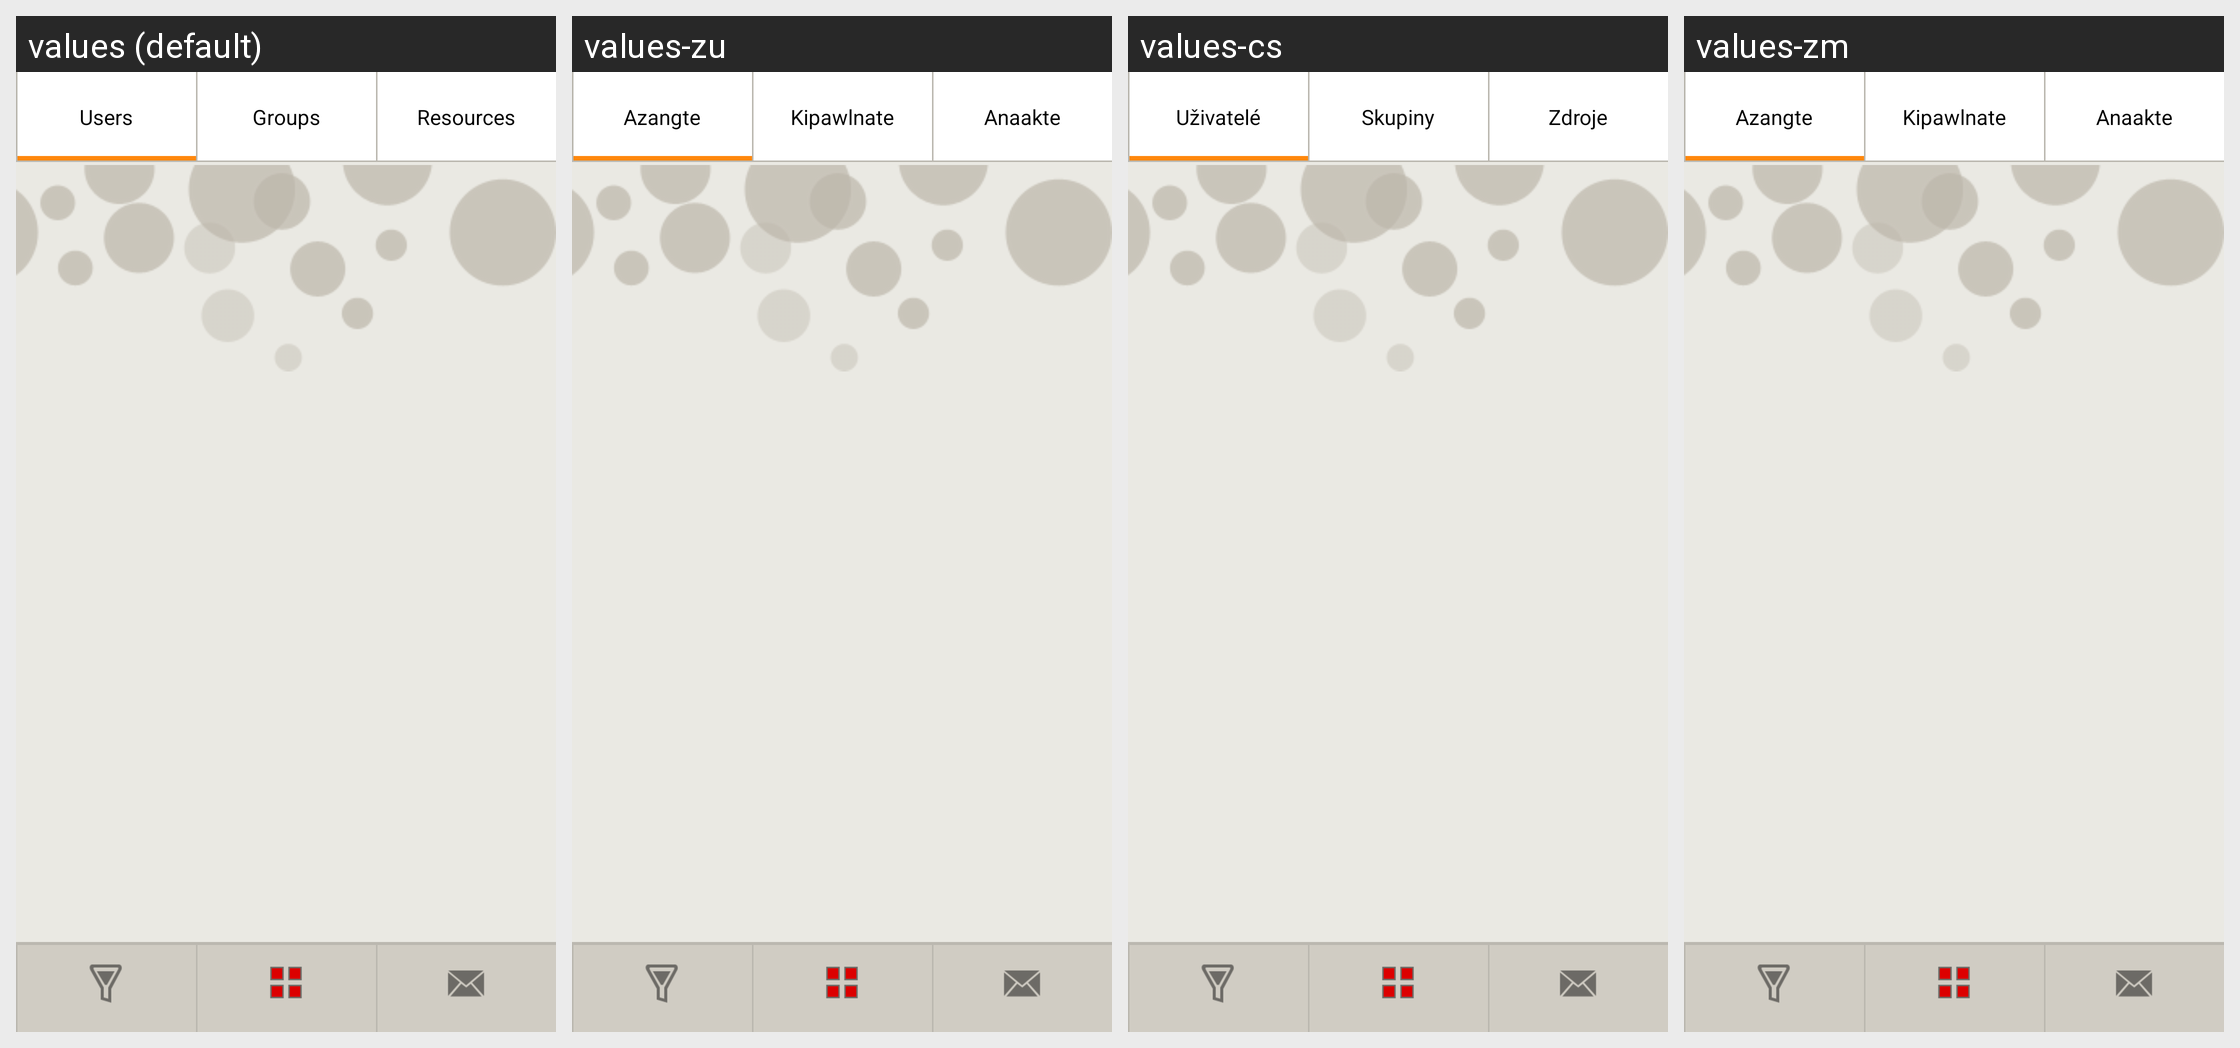

Locale-by-locale string values for the Android screen shown in this grid:
Android screen res/layout/widget_view.xml rendered under 4 locales, left to right: values (default), values-zu, values-cs, values-zm. Device: Nexus 5 (rendered at 1080×1920; each locale shown at half size, 540×960, under a caption strip naming it); theme AppTheme.
Other locales in the repository, not shown: values-hi, values-ht, values-mh.
Strings drawn on this screen, with the default value and each locale's value (text and hints the layout hard-codes, and strings that could not be matched under every locale, appear in the picture but are not listed):

users
  values: Users
  values-zu: Azangte
  values-cs: Uživatelé
  values-zm: Azangte

groups
  values: Groups
  values-zu: Kipawlnate
  values-cs: Skupiny
  values-zm: Kipawlnate

resources
  values: Resources
  values-zu: Anaakte
  values-cs: Zdroje
  values-zm: Anaakte
